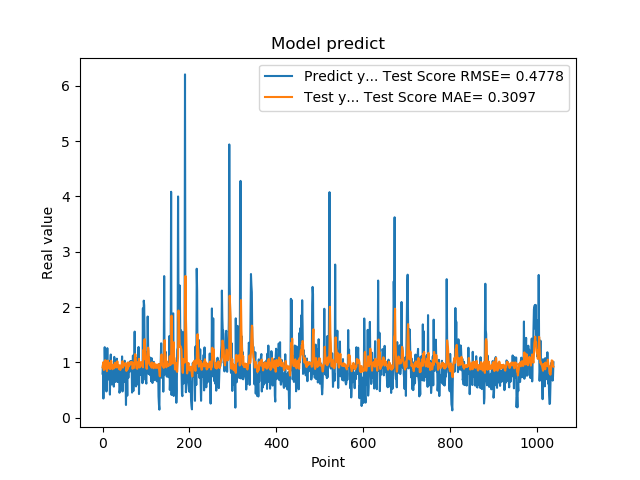

Data behind this chart, as committed beside it:
7.976629734039306641e-01, 9.115283032593437529e-01
9.608020186424257592e-01, 9.511506424715040486e-01
3.470349907875061035e-01, 1.006126261503198727e+00
9.546210169792177513e-01, 8.630995722009765503e-01
5.251880288124084473e-01, 9.514120175685654157e-01
1.275226235389709695e+00, 8.795264785896415027e-01
8.723750114440917969e-01, 1.040425252178283078e+00
7.321749925613403320e-01, 1.033490950609226910e+00
7.640249729156494141e-01, 9.669177586879511566e-01
4.752210080623626154e-01, 9.607632870321235474e-01
7.414129972457885742e-01, 8.424344756298205450e-01
1.258002042770385520e+00, 8.980348539036022704e-01
7.274609804153442383e-01, 1.033798814390070264e+00
7.892770171165466309e-01, 9.817050388735482080e-01
6.914690136909484863e-01, 9.967735936192134716e-01
7.093830108642578125e-01, 9.237355012626800033e-01
1.014547944068908691e+00, 8.894212507363538078e-01
4.182830154895783026e-01, 9.837647718929127816e-01
1.002280950546264648e+00, 8.828890920857650482e-01
1.143296003341674805e+00, 9.826594562406096856e-01
6.746559739112854004e-01, 1.030515242274212095e+00
6.009536385536193848e-01, 9.597245686256171693e-01
6.538079977035522461e-01, 9.470009873683946644e-01
7.814120054244995117e-01, 8.775383777451943867e-01
8.469259738922119141e-01, 8.972846980925228699e-01
6.482390165328979492e-01, 9.550399423995781234e-01
5.623700022697448730e-01, 9.307313864292847683e-01
1.099647998809814453e+00, 8.940062477618361259e-01
9.541710019111632191e-01, 9.850616717868232453e-01
6.694499850273132324e-01, 9.950501124731128133e-01
6.464660167694091797e-01, 9.674597771262720691e-01
8.223180174827575684e-01, 9.300454550386354491e-01
8.300920128822326660e-01, 9.098704543420040869e-01
1.067314028739929199e+00, 9.357724223317740453e-01
6.827279925346374512e-01, 1.020925774089876947e+00
6.464239954948425293e-01, 9.598965163181325533e-01
6.881093978881835938e-01, 9.189443319508598940e-01
6.500350236892700195e-01, 8.989778227433296021e-01
8.693690299987792969e-01, 8.782209127949217597e-01
4.518609941005706787e-01, 9.490054902268002524e-01
4.952389895915984552e-01, 8.804406881719527567e-01
6.850870251655578613e-01, 8.637128544898701188e-01
8.653740286827087402e-01, 8.843146201195660749e-01
7.400469779968261719e-01, 9.314366217230476419e-01
8.204330205917358398e-01, 9.597619674947006629e-01
1.108605027198791504e+00, 9.718701089225090239e-01
4.751499891281127930e-01, 1.021736216663510444e+00
9.457899928092955433e-01, 9.058784180451951995e-01
7.877500057220458984e-01, 9.769900870407618454e-01
9.367713332176208496e-01, 9.387876115078299666e-01
6.470239758491516113e-01, 9.701461016457503250e-01
1.029777050018310325e+00, 9.498545036103970274e-01
9.328820109367371716e-01, 9.826807687694602000e-01
7.528370022773742676e-01, 9.889502283301003782e-01
2.307340055704117099e-01, 9.559561974132039230e-01
8.772729635238647461e-01, 8.461820529450815309e-01
7.876309752464294434e-01, 9.015631506202111956e-01
3.992269933223724365e-01, 9.144795118034857451e-01
9.923512339591979980e-01, 8.782846696107337037e-01
7.200859785079956055e-01, 1.000681866853792013e+00
7.269890308380126953e-01, 9.209280440302975990e-01
... 979 more rows
